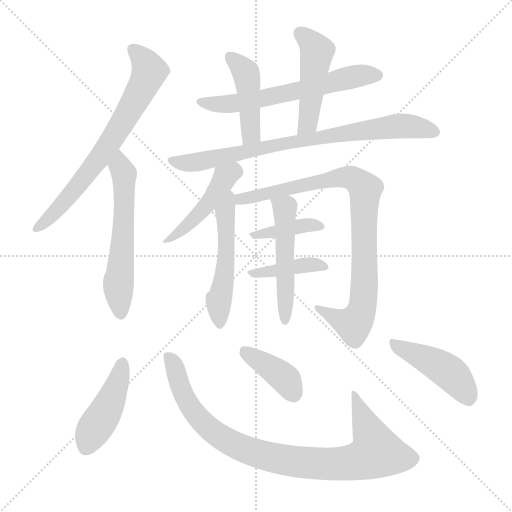
t = 0.00 s
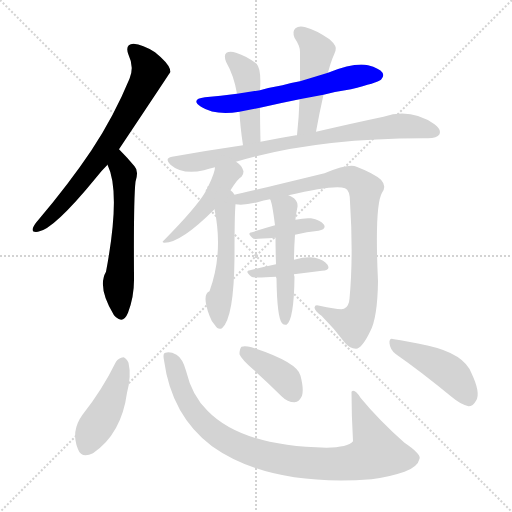
t = 2.25 s
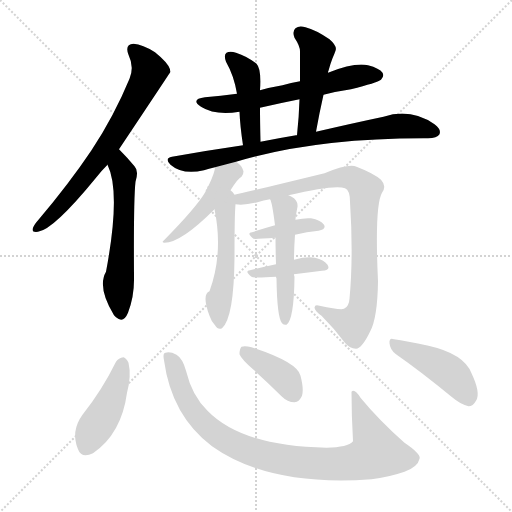
t = 4.51 s
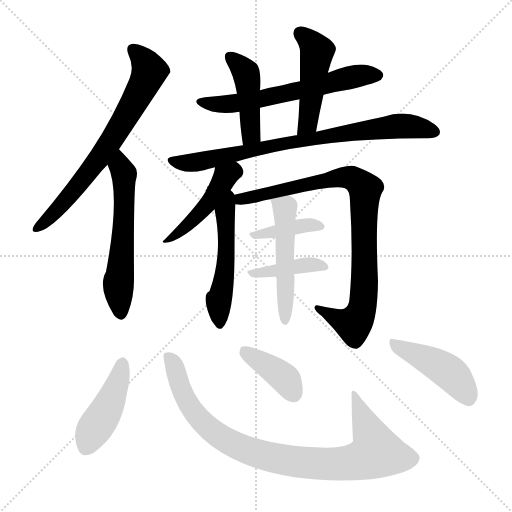
t = 6.76 s
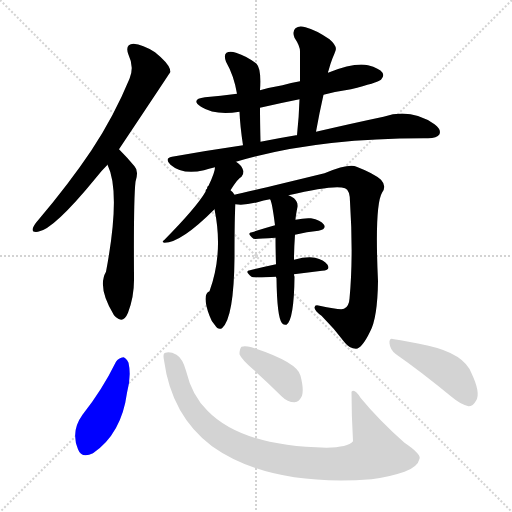
t = 9.01 s
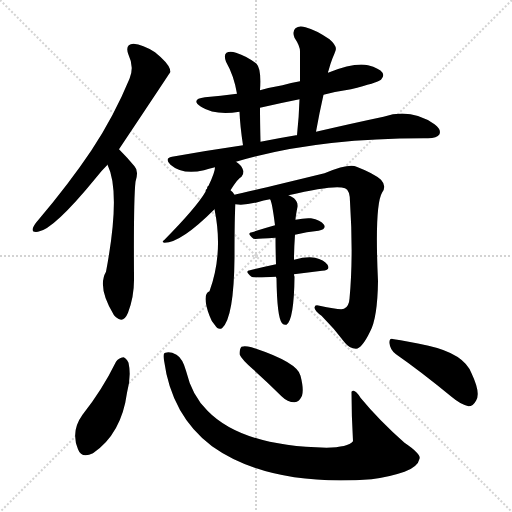
t = 11.26 s

The animated SVG that drew these frames (rendered in a browser with its animation timeline set to each time). Animation: 16 CSS @keyframes rules; one cycle of 11.26 s.

<svg version="1.1" viewBox="0 0 1024 1024" xmlns="http://www.w3.org/2000/svg">
  <g stroke="lightgray" stroke-dasharray="1,1" stroke-width="1" transform="scale(4, 4)">
    <line x1="0" y1="0" x2="256" y2="256"></line>
    <line x1="256" y1="0" x2="0" y2="256"></line>
    <line x1="128" y1="0" x2="128" y2="256"></line>
    <line x1="0" y1="128" x2="256" y2="128"></line>
  </g>
<g transform="scale(1, -1) translate(0, -900)">
   <style type="text/css">
    @keyframes keyframes0 {
      from {
       stroke: blue;
       stroke-dashoffset: 699;
       stroke-width: 128;
       }
       69% {
       animation-timing-function: step-end;
       stroke: blue;
       stroke-dashoffset: 0;
       stroke-width: 128;
       }
       to {
       stroke: black;
       stroke-width: 1024;
       }
       }
       #make-me-a-hanzi-animation-0 {
         animation: keyframes0 0.818848s both;
         animation-delay: 0.000000s;
         animation-timing-function: linear;
       }
    @keyframes keyframes1 {
      from {
       stroke: blue;
       stroke-dashoffset: 576;
       stroke-width: 128;
       }
       65% {
       animation-timing-function: step-end;
       stroke: blue;
       stroke-dashoffset: 0;
       stroke-width: 128;
       }
       to {
       stroke: black;
       stroke-width: 1024;
       }
       }
       #make-me-a-hanzi-animation-1 {
         animation: keyframes1 0.718750s both;
         animation-delay: 0.818848s;
         animation-timing-function: linear;
       }
    @keyframes keyframes2 {
      from {
       stroke: blue;
       stroke-dashoffset: 613;
       stroke-width: 128;
       }
       67% {
       animation-timing-function: step-end;
       stroke: blue;
       stroke-dashoffset: 0;
       stroke-width: 128;
       }
       to {
       stroke: black;
       stroke-width: 1024;
       }
       }
       #make-me-a-hanzi-animation-2 {
         animation: keyframes2 0.748861s both;
         animation-delay: 1.537598s;
         animation-timing-function: linear;
       }
    @keyframes keyframes3 {
      from {
       stroke: blue;
       stroke-dashoffset: 442;
       stroke-width: 128;
       }
       59% {
       animation-timing-function: step-end;
       stroke: blue;
       stroke-dashoffset: 0;
       stroke-width: 128;
       }
       to {
       stroke: black;
       stroke-width: 1024;
       }
       }
       #make-me-a-hanzi-animation-3 {
         animation: keyframes3 0.609701s both;
         animation-delay: 2.286458s;
         animation-timing-function: linear;
       }
    @keyframes keyframes4 {
      from {
       stroke: blue;
       stroke-dashoffset: 475;
       stroke-width: 128;
       }
       61% {
       animation-timing-function: step-end;
       stroke: blue;
       stroke-dashoffset: 0;
       stroke-width: 128;
       }
       to {
       stroke: black;
       stroke-width: 1024;
       }
       }
       #make-me-a-hanzi-animation-4 {
         animation: keyframes4 0.636556s both;
         animation-delay: 2.896159s;
         animation-timing-function: linear;
       }
    @keyframes keyframes5 {
      from {
       stroke: blue;
       stroke-dashoffset: 790;
       stroke-width: 128;
       }
       72% {
       animation-timing-function: step-end;
       stroke: blue;
       stroke-dashoffset: 0;
       stroke-width: 128;
       }
       to {
       stroke: black;
       stroke-width: 1024;
       }
       }
       #make-me-a-hanzi-animation-5 {
         animation: keyframes5 0.892904s both;
         animation-delay: 3.532715s;
         animation-timing-function: linear;
       }
    @keyframes keyframes6 {
      from {
       stroke: blue;
       stroke-dashoffset: 459;
       stroke-width: 128;
       }
       60% {
       animation-timing-function: step-end;
       stroke: blue;
       stroke-dashoffset: 0;
       stroke-width: 128;
       }
       to {
       stroke: black;
       stroke-width: 1024;
       }
       }
       #make-me-a-hanzi-animation-6 {
         animation: keyframes6 0.623535s both;
         animation-delay: 4.425618s;
         animation-timing-function: linear;
       }
    @keyframes keyframes7 {
      from {
       stroke: blue;
       stroke-dashoffset: 518;
       stroke-width: 128;
       }
       63% {
       animation-timing-function: step-end;
       stroke: blue;
       stroke-dashoffset: 0;
       stroke-width: 128;
       }
       to {
       stroke: black;
       stroke-width: 1024;
       }
       }
       #make-me-a-hanzi-animation-7 {
         animation: keyframes7 0.671549s both;
         animation-delay: 5.049154s;
         animation-timing-function: linear;
       }
    @keyframes keyframes8 {
      from {
       stroke: blue;
       stroke-dashoffset: 886;
       stroke-width: 128;
       }
       74% {
       animation-timing-function: step-end;
       stroke: blue;
       stroke-dashoffset: 0;
       stroke-width: 128;
       }
       to {
       stroke: black;
       stroke-width: 1024;
       }
       }
       #make-me-a-hanzi-animation-8 {
         animation: keyframes8 0.971029s both;
         animation-delay: 5.720703s;
         animation-timing-function: linear;
       }
    @keyframes keyframes9 {
      from {
       stroke: blue;
       stroke-dashoffset: 388;
       stroke-width: 128;
       }
       56% {
       animation-timing-function: step-end;
       stroke: blue;
       stroke-dashoffset: 0;
       stroke-width: 128;
       }
       to {
       stroke: black;
       stroke-width: 1024;
       }
       }
       #make-me-a-hanzi-animation-9 {
         animation: keyframes9 0.565755s both;
         animation-delay: 6.691732s;
         animation-timing-function: linear;
       }
    @keyframes keyframes10 {
      from {
       stroke: blue;
       stroke-dashoffset: 399;
       stroke-width: 128;
       }
       56% {
       animation-timing-function: step-end;
       stroke: blue;
       stroke-dashoffset: 0;
       stroke-width: 128;
       }
       to {
       stroke: black;
       stroke-width: 1024;
       }
       }
       #make-me-a-hanzi-animation-10 {
         animation: keyframes10 0.574707s both;
         animation-delay: 7.257487s;
         animation-timing-function: linear;
       }
    @keyframes keyframes11 {
      from {
       stroke: blue;
       stroke-dashoffset: 512;
       stroke-width: 128;
       }
       63% {
       animation-timing-function: step-end;
       stroke: blue;
       stroke-dashoffset: 0;
       stroke-width: 128;
       }
       to {
       stroke: black;
       stroke-width: 1024;
       }
       }
       #make-me-a-hanzi-animation-11 {
         animation: keyframes11 0.666667s both;
         animation-delay: 7.832194s;
         animation-timing-function: linear;
       }
    @keyframes keyframes12 {
      from {
       stroke: blue;
       stroke-dashoffset: 439;
       stroke-width: 128;
       }
       59% {
       animation-timing-function: step-end;
       stroke: blue;
       stroke-dashoffset: 0;
       stroke-width: 128;
       }
       to {
       stroke: black;
       stroke-width: 1024;
       }
       }
       #make-me-a-hanzi-animation-12 {
         animation: keyframes12 0.607259s both;
         animation-delay: 8.498861s;
         animation-timing-function: linear;
       }
    @keyframes keyframes13 {
      from {
       stroke: blue;
       stroke-dashoffset: 900;
       stroke-width: 128;
       }
       75% {
       animation-timing-function: step-end;
       stroke: blue;
       stroke-dashoffset: 0;
       stroke-width: 128;
       }
       to {
       stroke: black;
       stroke-width: 1024;
       }
       }
       #make-me-a-hanzi-animation-13 {
         animation: keyframes13 0.982422s both;
         animation-delay: 9.106120s;
         animation-timing-function: linear;
       }
    @keyframes keyframes14 {
      from {
       stroke: blue;
       stroke-dashoffset: 388;
       stroke-width: 128;
       }
       56% {
       animation-timing-function: step-end;
       stroke: blue;
       stroke-dashoffset: 0;
       stroke-width: 128;
       }
       to {
       stroke: black;
       stroke-width: 1024;
       }
       }
       #make-me-a-hanzi-animation-14 {
         animation: keyframes14 0.565755s both;
         animation-delay: 10.088542s;
         animation-timing-function: linear;
       }
    @keyframes keyframes15 {
      from {
       stroke: blue;
       stroke-dashoffset: 442;
       stroke-width: 128;
       }
       59% {
       animation-timing-function: step-end;
       stroke: blue;
       stroke-dashoffset: 0;
       stroke-width: 128;
       }
       to {
       stroke: black;
       stroke-width: 1024;
       }
       }
       #make-me-a-hanzi-animation-15 {
         animation: keyframes15 0.609701s both;
         animation-delay: 10.654297s;
         animation-timing-function: linear;
       }
</style>
<path d="M 238.0 601.5 Q 340.0 754.5 341.0 756.5 Q 340.0 759.5 340.0 761.5 Q 336.0 774.5 310.0 795.5 Q 285.0 811.5 267.0 812.5 Q 249.0 811.5 257.0 790.5 Q 269.0 765.5 259.0 742.5 Q 228.0 667.5 183.0 599.5 Q 138.0 532.5 77.0 460.5 Q 68.0 450.5 66.0 444.5 Q 62.0 434.5 76.0 436.5 Q 107.0 440.5 192.0 544.5 Q 202.0 557.5 215.0 570.5 L 238.0 601.5 Z" fill="lightgray"></path> 
<path d="M 215.0 570.5 Q 242.0 515.5 212.0 356.5 Q 194.0 325.5 228.0 269.5 Q 229.0 268.5 232.0 265.5 Q 247.0 252.5 256.0 274.5 Q 269.0 308.5 268.0 346.5 Q 267.0 500.5 271.0 536.5 Q 278.0 558.5 269.0 567.5 Q 254.0 585.5 238.0 601.5 C 217.0 622.5 204.0 598.5 215.0 570.5 Z" fill="lightgray"></path> 
<path d="M 647.0 710.5 Q 674.0 717.5 702.0 721.5 Q 754.0 734.5 762.0 740.5 Q 769.0 747.5 765.0 754.5 Q 759.0 763.5 736.0 769.5 Q 709.0 775.5 656.0 754.5 L 600.0 737.5 Q 582.0 734.5 565.0 729.5 Q 541.0 725.5 520.0 719.5 L 474.0 712.5 Q 441.0 708.5 410.0 705.5 Q 380.0 701.5 402.0 686.5 Q 430.0 668.5 479.0 676.5 L 520.0 684.5 Q 559.0 693.5 599.0 701.5 L 647.0 710.5 Z" fill="lightgray"></path> 
<path d="M 520.0 719.5 Q 523.0 762.5 513.0 772.5 Q 494.0 787.5 472.0 794.5 Q 460.0 798.5 453.0 794.5 Q 447.0 790.5 452.0 776.5 Q 468.0 748.5 474.0 712.5 L 479.0 676.5 Q 480.0 649.5 486.0 609.5 C 490.0 579.5 522.0 586.5 521.0 616.5 Q 520.0 656.5 520.0 684.5 L 520.0 719.5 Z" fill="lightgray"></path> 
<path d="M 632.0 636.5 Q 639.0 675.5 647.0 710.5 L 656.0 754.5 Q 656.0 757.5 657.0 758.5 Q 661.0 773.5 665.0 783.5 Q 669.0 792.5 671.0 798.5 Q 675.0 807.5 659.0 821.5 Q 631.0 840.5 611.0 845.5 Q 598.0 849.5 591.0 843.5 Q 584.0 837.5 589.0 824.5 Q 601.0 806.5 600.0 795.5 Q 600.0 767.5 600.0 737.5 L 599.0 701.5 Q 598.0 667.5 594.0 629.5 C 591.0 599.5 627.0 606.5 632.0 636.5 Z" fill="lightgray"></path> 
<path d="M 472.0 576.5 Q 632.0 624.5 856.0 623.5 Q 874.0 623.5 879.0 631.5 Q 883.0 641.5 869.0 651.5 Q 821.0 684.5 767.0 666.5 Q 710.0 654.5 632.0 636.5 L 594.0 629.5 L 592.0 629.5 Q 556.0 623.5 521.0 616.5 L 486.0 609.5 Q 417.0 599.5 344.0 586.5 Q 328.0 583.5 341.0 570.5 Q 365.0 549.5 408.0 559.5 Q 417.0 562.5 430.0 565.5 L 472.0 576.5 Z" fill="lightgray"></path> 
<path d="M 461.0 519.5 Q 476.0 543.5 483.0 546.5 Q 487.0 550.5 487.0 557.5 Q 484.0 569.5 472.0 576.5 C 448.0 593.5 434.0 595.5 430.0 565.5 Q 430.0 555.5 417.0 528.5 Q 414.0 527.5 414.0 522.5 Q 411.0 521.5 411.0 516.5 Q 393.0 485.5 328.0 419.5 Q 322.0 415.5 329.0 414.5 Q 362.0 414.5 429.0 481.5 L 461.0 519.5 Z" fill="lightgray"></path> 
<path d="M 469.0 510.5 Q 466.0 516.5 461.0 519.5 C 439.0 540.5 423.0 510.5 429.0 481.5 Q 447.0 394.5 419.0 317.5 Q 403.0 311.5 419.0 268.5 Q 422.0 258.5 430.0 249.5 Q 436.0 239.5 444.0 243.5 Q 468.0 264.5 469.0 385.5 Q 469.0 469.5 471.0 491.5 L 469.0 510.5 Z" fill="lightgray"></path> 
<path d="M 577.0 509.5 Q 670.0 531.5 690.0 523.5 Q 700.0 519.5 700.0 496.5 Q 707.0 387.5 699.0 302.5 Q 698.0 286.5 688.0 282.5 Q 681.0 279.5 639.0 288.5 Q 629.0 291.5 629.0 284.5 Q 630.0 277.5 643.0 268.5 Q 668.0 243.5 689.0 215.5 Q 699.0 202.5 712.0 202.5 Q 724.0 203.5 740.0 236.5 Q 755.0 263.5 756.0 337.5 Q 749.0 488.5 764.0 514.5 Q 774.0 527.5 762.0 540.5 Q 747.0 553.5 713.0 566.5 Q 698.0 573.5 649.0 553.5 Q 489.0 514.5 469.0 510.5 C 440.0 503.5 441.0 492.5 471.0 491.5 Q 487.0 488.5 515.0 495.5 Q 527.0 499.5 540.0 501.5 L 577.0 509.5 Z" fill="lightgray"></path> 
<path d="M 590.0 430.5 Q 614.0 436.5 637.0 438.5 Q 653.0 441.5 648.0 450.5 Q 641.0 460.5 622.0 463.5 Q 609.0 464.5 591.0 460.5 L 550.0 449.5 Q 525.0 442.5 504.0 435.5 Q 492.0 434.5 507.0 422.5 Q 510.0 421.5 551.0 424.5 L 590.0 430.5 Z" fill="lightgray"></path> 
<path d="M 588.0 351.5 Q 616.0 355.5 644.0 358.5 Q 662.0 359.5 655.0 370.5 Q 648.0 380.5 630.0 384.5 Q 614.0 387.5 588.0 380.5 L 552.0 371.5 Q 524.0 365.5 500.0 359.5 Q 488.0 358.5 503.0 346.5 Q 506.0 343.5 552.0 346.5 L 588.0 351.5 Z" fill="lightgray"></path> 
<path d="M 552.0 346.5 Q 552.0 345.5 553.0 343.5 Q 554.0 265.5 564.0 253.5 Q 568.0 249.5 573.0 250.5 Q 588.0 260.5 589.0 346.5 Q 588.0 349.5 588.0 351.5 L 588.0 380.5 Q 588.0 401.5 590.0 430.5 L 591.0 460.5 Q 591.0 466.5 595.0 486.5 Q 596.0 496.5 588.0 503.5 Q 582.0 507.5 577.0 509.5 C 550.0 523.5 529.0 529.5 540.0 501.5 Q 544.0 497.5 550.0 449.5 L 551.0 424.5 Q 551.0 402.5 552.0 371.5 L 552.0 346.5 Z" fill="lightgray"></path> 
<path d="M 232.0 176.5 Q 204.0 119.5 165.0 70.5 Q 141.0 37.5 156.0 1.5 Q 163.0 -17.5 186.0 -6.5 Q 243.0 32.5 254.0 114.5 Q 263.0 148.5 257.0 174.5 Q 253.0 183.5 247.0 185.5 Q 237.0 184.5 232.0 176.5 Z" fill="lightgray"></path> 
<path d="M 328.0 179.5 Q 343.0 68.5 424.0 7.5 Q 538.0 -73.5 743.0 -58.5 Q 777.0 -54.5 809.0 -43.5 Q 836.0 -33.5 839.0 -17.5 Q 843.0 -8.5 809.0 14.5 Q 758.0 59.5 721.0 104.5 Q 709.0 123.5 703.0 116.5 Q 703.0 68.5 706.0 17.5 Q 696.0 5.5 653.0 4.5 Q 484.0 7.5 415.0 78.5 Q 384.0 108.5 372.0 158.5 Q 365.0 183.5 353.0 190.5 Q 340.0 197.5 331.0 194.5 Q 325.0 193.5 328.0 179.5 Z" fill="lightgray"></path> 
<path d="M 506.0 161.5 Q 534.0 136.5 563.0 107.5 Q 575.0 95.5 589.0 95.5 Q 599.0 96.5 604.0 108.5 Q 608.0 121.5 601.0 148.5 Q 595.0 175.5 503.0 205.5 Q 490.0 208.5 483.0 206.5 Q 479.0 202.5 479.0 191.5 Q 483.0 181.5 506.0 161.5 Z" fill="lightgray"></path> 
<path d="M 792.0 191.5 Q 841.0 157.5 903.0 106.5 Q 922.0 90.5 937.0 87.5 Q 946.0 87.5 952.0 98.5 Q 962.0 113.5 943.0 153.5 Q 928.0 192.5 857.0 208.5 Q 812.0 218.5 788.0 221.5 Q 778.0 225.5 779.0 213.5 Q 780.0 200.5 792.0 191.5 Z" fill="lightgray"></path> 
      <clipPath id="make-me-a-hanzi-clip-0">
      <path d="M 238.0 601.5 Q 340.0 754.5 341.0 756.5 Q 340.0 759.5 340.0 761.5 Q 336.0 774.5 310.0 795.5 Q 285.0 811.5 267.0 812.5 Q 249.0 811.5 257.0 790.5 Q 269.0 765.5 259.0 742.5 Q 228.0 667.5 183.0 599.5 Q 138.0 532.5 77.0 460.5 Q 68.0 450.5 66.0 444.5 Q 62.0 434.5 76.0 436.5 Q 107.0 440.5 192.0 544.5 Q 202.0 557.5 215.0 570.5 L 238.0 601.5 Z" fill="lightgray"></path>
      </clipPath>
      <path clip-path="url(#make-me-a-hanzi-clip-0)" d="M 266.0 799.5 L 280.0 789.5 L 299.0 757.5 L 267.0 691.5 L 229.0 625.5 L 156.0 526.5 L 74.0 444.5 " fill="none" id="make-me-a-hanzi-animation-0" stroke-dasharray="571 1142" stroke-linecap="round"></path>

      <clipPath id="make-me-a-hanzi-clip-1">
      <path d="M 215.0 570.5 Q 242.0 515.5 212.0 356.5 Q 194.0 325.5 228.0 269.5 Q 229.0 268.5 232.0 265.5 Q 247.0 252.5 256.0 274.5 Q 269.0 308.5 268.0 346.5 Q 267.0 500.5 271.0 536.5 Q 278.0 558.5 269.0 567.5 Q 254.0 585.5 238.0 601.5 C 217.0 622.5 204.0 598.5 215.0 570.5 Z" fill="lightgray"></path>
      </clipPath>
      <path clip-path="url(#make-me-a-hanzi-clip-1)" d="M 239.0 592.5 L 249.0 549.5 L 237.0 335.5 L 242.0 274.5 " fill="none" id="make-me-a-hanzi-animation-1" stroke-dasharray="448 896" stroke-linecap="round"></path>

      <clipPath id="make-me-a-hanzi-clip-2">
      <path d="M 647.0 710.5 Q 674.0 717.5 702.0 721.5 Q 754.0 734.5 762.0 740.5 Q 769.0 747.5 765.0 754.5 Q 759.0 763.5 736.0 769.5 Q 709.0 775.5 656.0 754.5 L 600.0 737.5 Q 582.0 734.5 565.0 729.5 Q 541.0 725.5 520.0 719.5 L 474.0 712.5 Q 441.0 708.5 410.0 705.5 Q 380.0 701.5 402.0 686.5 Q 430.0 668.5 479.0 676.5 L 520.0 684.5 Q 559.0 693.5 599.0 701.5 L 647.0 710.5 Z" fill="lightgray"></path>
      </clipPath>
      <path clip-path="url(#make-me-a-hanzi-clip-2)" d="M 404.0 697.5 L 437.0 690.5 L 468.0 692.5 L 721.0 749.5 L 754.0 749.5 " fill="none" id="make-me-a-hanzi-animation-2" stroke-dasharray="485 970" stroke-linecap="round"></path>

      <clipPath id="make-me-a-hanzi-clip-3">
      <path d="M 520.0 719.5 Q 523.0 762.5 513.0 772.5 Q 494.0 787.5 472.0 794.5 Q 460.0 798.5 453.0 794.5 Q 447.0 790.5 452.0 776.5 Q 468.0 748.5 474.0 712.5 L 479.0 676.5 Q 480.0 649.5 486.0 609.5 C 490.0 579.5 522.0 586.5 521.0 616.5 Q 520.0 656.5 520.0 684.5 L 520.0 719.5 Z" fill="lightgray"></path>
      </clipPath>
      <path clip-path="url(#make-me-a-hanzi-clip-3)" d="M 459.0 787.5 L 492.0 753.5 L 497.0 730.5 L 502.0 638.5 L 490.0 618.5 " fill="none" id="make-me-a-hanzi-animation-3" stroke-dasharray="314 628" stroke-linecap="round"></path>

      <clipPath id="make-me-a-hanzi-clip-4">
      <path d="M 632.0 636.5 Q 639.0 675.5 647.0 710.5 L 656.0 754.5 Q 656.0 757.5 657.0 758.5 Q 661.0 773.5 665.0 783.5 Q 669.0 792.5 671.0 798.5 Q 675.0 807.5 659.0 821.5 Q 631.0 840.5 611.0 845.5 Q 598.0 849.5 591.0 843.5 Q 584.0 837.5 589.0 824.5 Q 601.0 806.5 600.0 795.5 Q 600.0 767.5 600.0 737.5 L 599.0 701.5 Q 598.0 667.5 594.0 629.5 C 591.0 599.5 627.0 606.5 632.0 636.5 Z" fill="lightgray"></path>
      </clipPath>
      <path clip-path="url(#make-me-a-hanzi-clip-4)" d="M 600.0 834.5 L 634.0 797.5 L 615.0 653.5 L 599.0 636.5 " fill="none" id="make-me-a-hanzi-animation-4" stroke-dasharray="347 694" stroke-linecap="round"></path>

      <clipPath id="make-me-a-hanzi-clip-5">
      <path d="M 472.0 576.5 Q 632.0 624.5 856.0 623.5 Q 874.0 623.5 879.0 631.5 Q 883.0 641.5 869.0 651.5 Q 821.0 684.5 767.0 666.5 Q 710.0 654.5 632.0 636.5 L 594.0 629.5 L 592.0 629.5 Q 556.0 623.5 521.0 616.5 L 486.0 609.5 Q 417.0 599.5 344.0 586.5 Q 328.0 583.5 341.0 570.5 Q 365.0 549.5 408.0 559.5 Q 417.0 562.5 430.0 565.5 L 472.0 576.5 Z" fill="lightgray"></path>
      </clipPath>
      <path clip-path="url(#make-me-a-hanzi-clip-5)" d="M 343.0 578.5 L 397.0 575.5 L 643.0 626.5 L 781.0 646.5 L 827.0 646.5 L 869.0 636.5 " fill="none" id="make-me-a-hanzi-animation-5" stroke-dasharray="662 1324" stroke-linecap="round"></path>

      <clipPath id="make-me-a-hanzi-clip-6">
      <path d="M 461.0 519.5 Q 476.0 543.5 483.0 546.5 Q 487.0 550.5 487.0 557.5 Q 484.0 569.5 472.0 576.5 C 448.0 593.5 434.0 595.5 430.0 565.5 Q 430.0 555.5 417.0 528.5 Q 414.0 527.5 414.0 522.5 Q 411.0 521.5 411.0 516.5 Q 393.0 485.5 328.0 419.5 Q 322.0 415.5 329.0 414.5 Q 362.0 414.5 429.0 481.5 L 461.0 519.5 Z" fill="lightgray"></path>
      </clipPath>
      <path clip-path="url(#make-me-a-hanzi-clip-6)" d="M 472.0 556.5 L 448.0 543.5 L 420.0 497.5 L 383.0 455.5 L 350.0 428.5 L 337.0 426.5 L 333.0 417.5 " fill="none" id="make-me-a-hanzi-animation-6" stroke-dasharray="331 662" stroke-linecap="round"></path>

      <clipPath id="make-me-a-hanzi-clip-7">
      <path d="M 469.0 510.5 Q 466.0 516.5 461.0 519.5 C 439.0 540.5 423.0 510.5 429.0 481.5 Q 447.0 394.5 419.0 317.5 Q 403.0 311.5 419.0 268.5 Q 422.0 258.5 430.0 249.5 Q 436.0 239.5 444.0 243.5 Q 468.0 264.5 469.0 385.5 Q 469.0 469.5 471.0 491.5 L 469.0 510.5 Z" fill="lightgray"></path>
      </clipPath>
      <path clip-path="url(#make-me-a-hanzi-clip-7)" d="M 461.0 511.5 L 450.0 475.5 L 453.0 374.5 L 437.0 298.5 L 439.0 252.5 " fill="none" id="make-me-a-hanzi-animation-7" stroke-dasharray="390 780" stroke-linecap="round"></path>

      <clipPath id="make-me-a-hanzi-clip-8">
      <path d="M 577.0 509.5 Q 670.0 531.5 690.0 523.5 Q 700.0 519.5 700.0 496.5 Q 707.0 387.5 699.0 302.5 Q 698.0 286.5 688.0 282.5 Q 681.0 279.5 639.0 288.5 Q 629.0 291.5 629.0 284.5 Q 630.0 277.5 643.0 268.5 Q 668.0 243.5 689.0 215.5 Q 699.0 202.5 712.0 202.5 Q 724.0 203.5 740.0 236.5 Q 755.0 263.5 756.0 337.5 Q 749.0 488.5 764.0 514.5 Q 774.0 527.5 762.0 540.5 Q 747.0 553.5 713.0 566.5 Q 698.0 573.5 649.0 553.5 Q 489.0 514.5 469.0 510.5 C 440.0 503.5 441.0 492.5 471.0 491.5 Q 487.0 488.5 515.0 495.5 Q 527.0 499.5 540.0 501.5 L 577.0 509.5 Z" fill="lightgray"></path>
      </clipPath>
      <path clip-path="url(#make-me-a-hanzi-clip-8)" d="M 472.0 506.5 L 489.0 501.5 L 570.0 523.5 L 586.0 522.5 L 591.0 528.5 L 607.0 527.5 L 614.0 534.5 L 681.0 545.5 L 704.0 543.5 L 730.0 521.5 L 730.0 348.5 L 719.0 268.5 L 707.0 251.5 L 701.0 252.5 L 635.0 283.5 " fill="none" id="make-me-a-hanzi-animation-8" stroke-dasharray="758 1516" stroke-linecap="round"></path>

      <clipPath id="make-me-a-hanzi-clip-9">
      <path d="M 590.0 430.5 Q 614.0 436.5 637.0 438.5 Q 653.0 441.5 648.0 450.5 Q 641.0 460.5 622.0 463.5 Q 609.0 464.5 591.0 460.5 L 550.0 449.5 Q 525.0 442.5 504.0 435.5 Q 492.0 434.5 507.0 422.5 Q 510.0 421.5 551.0 424.5 L 590.0 430.5 Z" fill="lightgray"></path>
      </clipPath>
      <path clip-path="url(#make-me-a-hanzi-clip-9)" d="M 510.0 430.5 L 539.0 431.5 L 601.0 448.5 L 640.0 447.5 " fill="none" id="make-me-a-hanzi-animation-9" stroke-dasharray="260 520" stroke-linecap="round"></path>

      <clipPath id="make-me-a-hanzi-clip-10">
      <path d="M 588.0 351.5 Q 616.0 355.5 644.0 358.5 Q 662.0 359.5 655.0 370.5 Q 648.0 380.5 630.0 384.5 Q 614.0 387.5 588.0 380.5 L 552.0 371.5 Q 524.0 365.5 500.0 359.5 Q 488.0 358.5 503.0 346.5 Q 506.0 343.5 552.0 346.5 L 588.0 351.5 Z" fill="lightgray"></path>
      </clipPath>
      <path clip-path="url(#make-me-a-hanzi-clip-10)" d="M 507.0 354.5 L 541.0 355.5 L 599.0 369.5 L 648.0 365.5 " fill="none" id="make-me-a-hanzi-animation-10" stroke-dasharray="271 542" stroke-linecap="round"></path>

      <clipPath id="make-me-a-hanzi-clip-11">
      <path d="M 552.0 346.5 Q 552.0 345.5 553.0 343.5 Q 554.0 265.5 564.0 253.5 Q 568.0 249.5 573.0 250.5 Q 588.0 260.5 589.0 346.5 Q 588.0 349.5 588.0 351.5 L 588.0 380.5 Q 588.0 401.5 590.0 430.5 L 591.0 460.5 Q 591.0 466.5 595.0 486.5 Q 596.0 496.5 588.0 503.5 Q 582.0 507.5 577.0 509.5 C 550.0 523.5 529.0 529.5 540.0 501.5 Q 544.0 497.5 550.0 449.5 L 551.0 424.5 Q 551.0 402.5 552.0 371.5 L 552.0 346.5 Z" fill="lightgray"></path>
      </clipPath>
      <path clip-path="url(#make-me-a-hanzi-clip-11)" d="M 546.0 501.5 L 570.0 482.5 L 570.0 257.5 " fill="none" id="make-me-a-hanzi-animation-11" stroke-dasharray="384 768" stroke-linecap="round"></path>

      <clipPath id="make-me-a-hanzi-clip-12">
      <path d="M 232.0 176.5 Q 204.0 119.5 165.0 70.5 Q 141.0 37.5 156.0 1.5 Q 163.0 -17.5 186.0 -6.5 Q 243.0 32.5 254.0 114.5 Q 263.0 148.5 257.0 174.5 Q 253.0 183.5 247.0 185.5 Q 237.0 184.5 232.0 176.5 Z" fill="lightgray"></path>
      </clipPath>
      <path clip-path="url(#make-me-a-hanzi-clip-12)" d="M 246.0 174.5 L 227.0 110.5 L 174.0 7.5 " fill="none" id="make-me-a-hanzi-animation-12" stroke-dasharray="311 622" stroke-linecap="round"></path>

      <clipPath id="make-me-a-hanzi-clip-13">
      <path d="M 328.0 179.5 Q 343.0 68.5 424.0 7.5 Q 538.0 -73.5 743.0 -58.5 Q 777.0 -54.5 809.0 -43.5 Q 836.0 -33.5 839.0 -17.5 Q 843.0 -8.5 809.0 14.5 Q 758.0 59.5 721.0 104.5 Q 709.0 123.5 703.0 116.5 Q 703.0 68.5 706.0 17.5 Q 696.0 5.5 653.0 4.5 Q 484.0 7.5 415.0 78.5 Q 384.0 108.5 372.0 158.5 Q 365.0 183.5 353.0 190.5 Q 340.0 197.5 331.0 194.5 Q 325.0 193.5 328.0 179.5 Z" fill="lightgray"></path>
      </clipPath>
      <path clip-path="url(#make-me-a-hanzi-clip-13)" d="M 336.0 185.5 L 348.0 169.5 L 377.0 90.5 L 414.0 47.5 L 465.0 12.5 L 553.0 -17.5 L 627.0 -27.5 L 695.0 -26.5 L 731.0 -17.5 L 753.0 -4.5 L 707.0 109.5 " fill="none" id="make-me-a-hanzi-animation-13" stroke-dasharray="772 1544" stroke-linecap="round"></path>

      <clipPath id="make-me-a-hanzi-clip-14">
      <path d="M 506.0 161.5 Q 534.0 136.5 563.0 107.5 Q 575.0 95.5 589.0 95.5 Q 599.0 96.5 604.0 108.5 Q 608.0 121.5 601.0 148.5 Q 595.0 175.5 503.0 205.5 Q 490.0 208.5 483.0 206.5 Q 479.0 202.5 479.0 191.5 Q 483.0 181.5 506.0 161.5 Z" fill="lightgray"></path>
      </clipPath>
      <path clip-path="url(#make-me-a-hanzi-clip-14)" d="M 488.0 197.5 L 569.0 143.5 L 586.0 113.5 " fill="none" id="make-me-a-hanzi-animation-14" stroke-dasharray="260 520" stroke-linecap="round"></path>

      <clipPath id="make-me-a-hanzi-clip-15">
      <path d="M 792.0 191.5 Q 841.0 157.5 903.0 106.5 Q 922.0 90.5 937.0 87.5 Q 946.0 87.5 952.0 98.5 Q 962.0 113.5 943.0 153.5 Q 928.0 192.5 857.0 208.5 Q 812.0 218.5 788.0 221.5 Q 778.0 225.5 779.0 213.5 Q 780.0 200.5 792.0 191.5 Z" fill="lightgray"></path>
      </clipPath>
      <path clip-path="url(#make-me-a-hanzi-clip-15)" d="M 790.0 210.5 L 902.0 152.5 L 936.0 103.5 " fill="none" id="make-me-a-hanzi-animation-15" stroke-dasharray="314 628" stroke-linecap="round"></path>

</g>
</svg>
